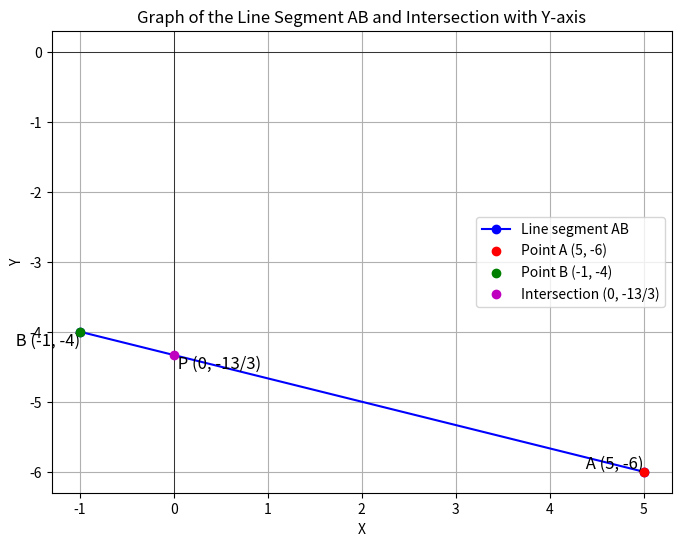

The matplotlib source for this figure:
import matplotlib.pyplot as plt

# Coordinates of points A and B
A = (5, -6)
B = (-1, -4)
P = (0, -13/3)

# Extract x and y coordinates
x_values = [A[0], B[0]]
y_values = [A[1], B[1]]

# Plotting the points and the line segment
plt.figure(figsize=(8, 6))
plt.plot(x_values, y_values, marker='o', linestyle='-', color='b', label='Line segment AB')

# Plot points A, B, and P
plt.scatter(*A, color='r', zorder=5, label='Point A (5, -6)')
plt.scatter(*B, color='g', zorder=5, label='Point B (-1, -4)')
plt.scatter(*P, color='m', zorder=5, label='Intersection (0, -13/3)')

# Adding labels and title
plt.text(A[0], A[1], ' A (5, -6)', fontsize=12, verticalalignment='bottom', horizontalalignment='right')
plt.text(B[0], B[1], ' B (-1, -4)', fontsize=12, verticalalignment='top', horizontalalignment='right')
plt.text(P[0], P[1], ' P (0, -13/3)', fontsize=12, verticalalignment='top', horizontalalignment='left')

# Adding grid, legend, and labels
plt.grid(True)
plt.axhline(0, color='black',linewidth=0.5)
plt.axvline(0, color='black',linewidth=0.5)
plt.xlabel('X')
plt.ylabel('Y')
plt.title('Graph of the Line Segment AB and Intersection with Y-axis')
plt.legend()

# Show plot
plt.show()

